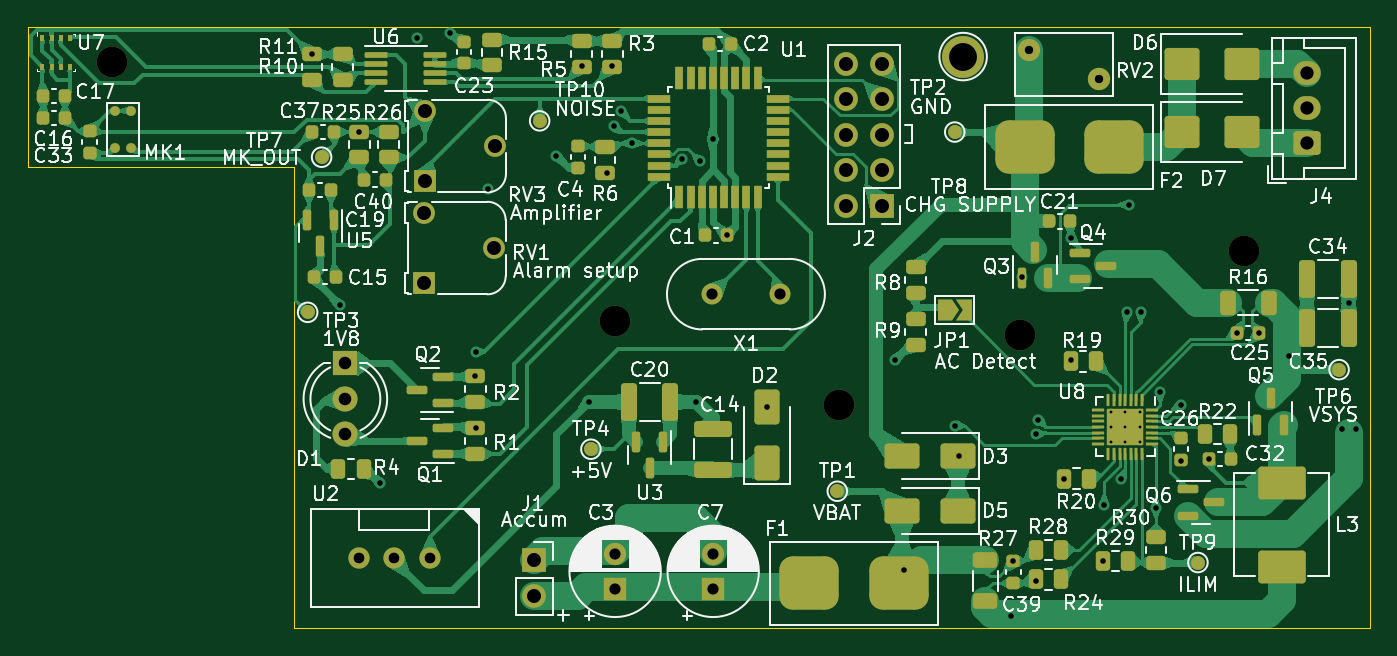
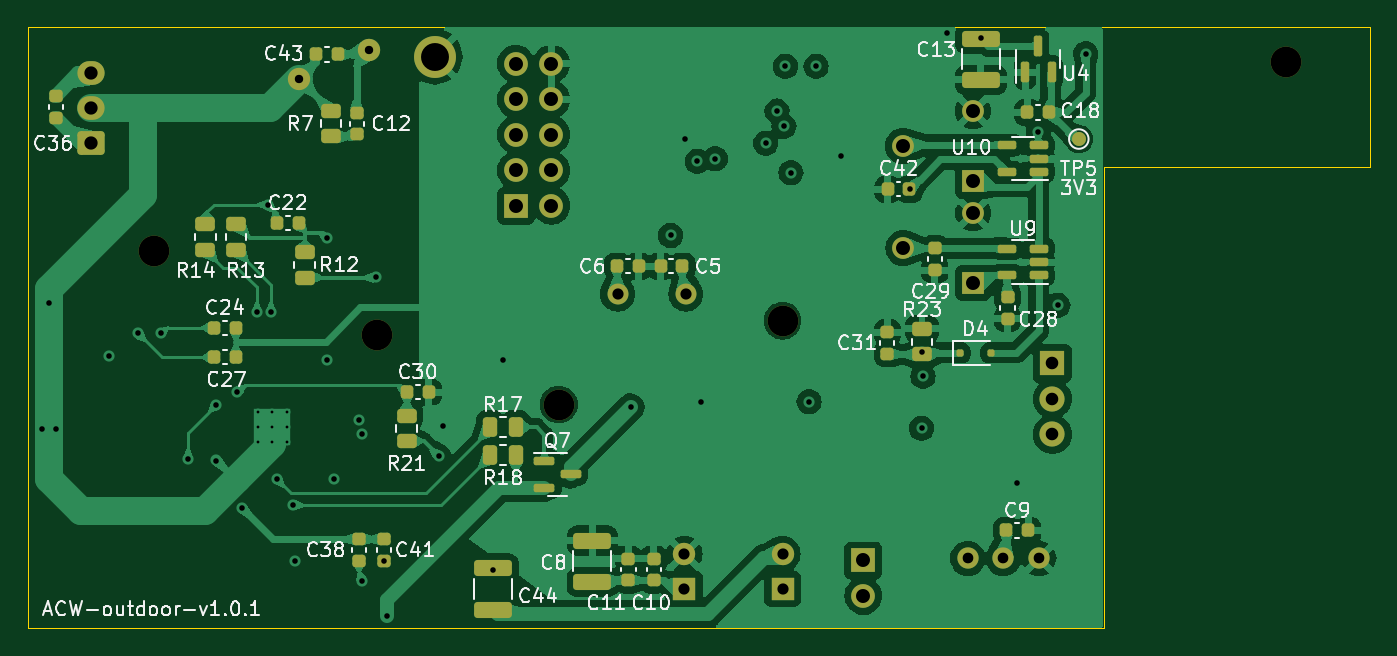
Circuit board: 13 layer files. Board 96.0 x 43.0 mm.
- bottom_copper: outdoor-module-B_Cu.gbr (175585 bytes)
- bottom_mask: outdoor-module-B_Mask.gbr (6978 bytes)
- paste: outdoor-module-B_Paste.gbr (5091 bytes)
- bottom_silk: outdoor-module-B_Silkscreen.gbr (70339 bytes)
- outline: outdoor-module-Edge_Cuts.gbr (867 bytes)
- top_copper: outdoor-module-F_Cu.gbr (162471 bytes)
- top_mask: outdoor-module-F_Mask.gbr (12921 bytes)
- paste: outdoor-module-F_Paste.gbr (10398 bytes)
- top_silk: outdoor-module-F_Silkscreen.gbr (174171 bytes)
- inner_copper: outdoor-module-In1_Cu.gbr (17182 bytes)
- inner_copper: outdoor-module-In2_Cu.gbr (13713 bytes)
- drill: outdoor-module-NPTH.drl (457 bytes)
- drill: outdoor-module-PTH.drl (2418 bytes)

=== bottom_copper: outdoor-module-B_Cu.gbr (175585 bytes, source omitted) ===
=== bottom_mask: outdoor-module-B_Mask.gbr (6978 bytes, source omitted) ===
=== paste: outdoor-module-B_Paste.gbr ===
%TF.GenerationSoftware,KiCad,Pcbnew,7.0.8-7.0.8~ubuntu22.04.1*%
%TF.CreationDate,2023-11-02T09:44:39+03:00*%
%TF.ProjectId,outdoor-module,6f757464-6f6f-4722-9d6d-6f64756c652e,rev?*%
%TF.SameCoordinates,Original*%
%TF.FileFunction,Paste,Bot*%
%TF.FilePolarity,Positive*%
%FSLAX46Y46*%
G04 Gerber Fmt 4.6, Leading zero omitted, Abs format (unit mm)*
G04 Created by KiCad (PCBNEW 7.0.8-7.0.8~ubuntu22.04.1) date 2023-11-02 09:44:39*
%MOMM*%
%LPD*%
G01*
G04 APERTURE LIST*
G04 Aperture macros list*
%AMRoundRect*
0 Rectangle with rounded corners*
0 $1 Rounding radius*
0 $2 $3 $4 $5 $6 $7 $8 $9 X,Y pos of 4 corners*
0 Add a 4 corners polygon primitive as box body*
4,1,4,$2,$3,$4,$5,$6,$7,$8,$9,$2,$3,0*
0 Add four circle primitives for the rounded corners*
1,1,$1+$1,$2,$3*
1,1,$1+$1,$4,$5*
1,1,$1+$1,$6,$7*
1,1,$1+$1,$8,$9*
0 Add four rect primitives between the rounded corners*
20,1,$1+$1,$2,$3,$4,$5,0*
20,1,$1+$1,$4,$5,$6,$7,0*
20,1,$1+$1,$6,$7,$8,$9,0*
20,1,$1+$1,$8,$9,$2,$3,0*%
G04 Aperture macros list end*
%ADD10RoundRect,0.250000X-0.450000X0.262500X-0.450000X-0.262500X0.450000X-0.262500X0.450000X0.262500X0*%
%ADD11RoundRect,0.225000X-0.250000X0.225000X-0.250000X-0.225000X0.250000X-0.225000X0.250000X0.225000X0*%
%ADD12RoundRect,0.250000X0.450000X-0.262500X0.450000X0.262500X-0.450000X0.262500X-0.450000X-0.262500X0*%
%ADD13RoundRect,0.250000X-1.100000X0.325000X-1.100000X-0.325000X1.100000X-0.325000X1.100000X0.325000X0*%
%ADD14RoundRect,0.225000X0.225000X0.250000X-0.225000X0.250000X-0.225000X-0.250000X0.225000X-0.250000X0*%
%ADD15RoundRect,0.150000X0.150000X-0.587500X0.150000X0.587500X-0.150000X0.587500X-0.150000X-0.587500X0*%
%ADD16RoundRect,0.225000X-0.225000X-0.250000X0.225000X-0.250000X0.225000X0.250000X-0.225000X0.250000X0*%
%ADD17RoundRect,0.225000X0.250000X-0.225000X0.250000X0.225000X-0.250000X0.225000X-0.250000X-0.225000X0*%
%ADD18RoundRect,0.150000X-0.512500X-0.150000X0.512500X-0.150000X0.512500X0.150000X-0.512500X0.150000X0*%
%ADD19RoundRect,0.250000X1.100000X-0.325000X1.100000X0.325000X-1.100000X0.325000X-1.100000X-0.325000X0*%
%ADD20RoundRect,0.150000X0.587500X0.150000X-0.587500X0.150000X-0.587500X-0.150000X0.587500X-0.150000X0*%
%ADD21RoundRect,0.250000X-0.262500X-0.450000X0.262500X-0.450000X0.262500X0.450000X-0.262500X0.450000X0*%
%ADD22RoundRect,0.125000X0.125000X0.125000X-0.125000X0.125000X-0.125000X-0.125000X0.125000X-0.125000X0*%
G04 APERTURE END LIST*
D10*
%TO.C,R21*%
X109900000Y-67787500D03*
X109900000Y-69612500D03*
%TD*%
D11*
%TO.C,C11*%
X94025000Y-78025001D03*
X94025000Y-79575001D03*
%TD*%
D12*
%TO.C,R23*%
X73020000Y-63412500D03*
X73020000Y-61587500D03*
%TD*%
D13*
%TO.C,C13*%
X68800000Y-40825000D03*
X68800000Y-43775000D03*
%TD*%
D14*
%TO.C,C18*%
X65475000Y-46100000D03*
X63925000Y-46100000D03*
%TD*%
D10*
%TO.C,R14*%
X124300000Y-54087500D03*
X124300000Y-55912500D03*
%TD*%
D14*
%TO.C,C24*%
X123675000Y-61500000D03*
X122125000Y-61500000D03*
%TD*%
D12*
%TO.C,R7*%
X115320000Y-47812500D03*
X115320000Y-45987500D03*
%TD*%
D10*
%TO.C,R13*%
X122100000Y-54087500D03*
X122100000Y-55912500D03*
%TD*%
D11*
%TO.C,C36*%
X135000000Y-44925000D03*
X135000000Y-46475000D03*
%TD*%
D15*
%TO.C,U4*%
X65650000Y-43237500D03*
X63750000Y-43237500D03*
X64700000Y-41362500D03*
%TD*%
D13*
%TO.C,C44*%
X103700000Y-78725000D03*
X103700000Y-81675000D03*
%TD*%
D16*
%TO.C,C5*%
X90175000Y-57100000D03*
X91725000Y-57100000D03*
%TD*%
%TO.C,C42*%
X73925000Y-51600000D03*
X75475000Y-51600000D03*
%TD*%
D14*
%TO.C,C30*%
X109875000Y-66100000D03*
X108325000Y-66100000D03*
%TD*%
D17*
%TO.C,C41*%
X111500000Y-78175000D03*
X111500000Y-76625000D03*
%TD*%
D18*
%TO.C,U10*%
X64662500Y-50350000D03*
X64662500Y-49400000D03*
X64662500Y-48450000D03*
X66937500Y-48450000D03*
X66937500Y-50350000D03*
%TD*%
D14*
%TO.C,C9*%
X66975000Y-76000000D03*
X65425000Y-76000000D03*
%TD*%
D11*
%TO.C,C28*%
X66900000Y-59325000D03*
X66900000Y-60875000D03*
%TD*%
%TO.C,C29*%
X72100000Y-55825000D03*
X72100000Y-57375000D03*
%TD*%
D12*
%TO.C,R12*%
X117200000Y-57912500D03*
X117200000Y-56087500D03*
%TD*%
D17*
%TO.C,C10*%
X92200000Y-79575000D03*
X92200000Y-78025000D03*
%TD*%
D19*
%TO.C,C8*%
X96600000Y-79675000D03*
X96600000Y-76725000D03*
%TD*%
D20*
%TO.C,Q7*%
X100037500Y-71050000D03*
X100037500Y-72950000D03*
X98162500Y-72000000D03*
%TD*%
D16*
%TO.C,C43*%
X114825000Y-41950000D03*
X116375000Y-41950000D03*
%TD*%
D17*
%TO.C,C38*%
X113300000Y-78175000D03*
X113300000Y-76625000D03*
%TD*%
D18*
%TO.C,U9*%
X64662500Y-57750000D03*
X64662500Y-56800000D03*
X64662500Y-55850000D03*
X66937500Y-55850000D03*
X66937500Y-57750000D03*
%TD*%
D14*
%TO.C,C6*%
X94825000Y-57100000D03*
X93275000Y-57100000D03*
%TD*%
D11*
%TO.C,C12*%
X113470000Y-46125000D03*
X113470000Y-47675000D03*
%TD*%
D21*
%TO.C,R17*%
X102087500Y-68600000D03*
X103912500Y-68600000D03*
%TD*%
%TO.C,R18*%
X102087500Y-70600000D03*
X103912500Y-70600000D03*
%TD*%
D17*
%TO.C,C31*%
X75500000Y-63375000D03*
X75500000Y-61825000D03*
%TD*%
D14*
%TO.C,C27*%
X123675000Y-63600000D03*
X122125000Y-63600000D03*
%TD*%
%TO.C,C22*%
X119175000Y-54000000D03*
X117625000Y-54000000D03*
%TD*%
D22*
%TO.C,D4*%
X70300000Y-63300000D03*
X68100000Y-63300000D03*
%TD*%
M02*

=== bottom_silk: outdoor-module-B_Silkscreen.gbr (70339 bytes, source omitted) ===
=== outline: outdoor-module-Edge_Cuts.gbr ===
%TF.GenerationSoftware,KiCad,Pcbnew,7.0.8-7.0.8~ubuntu22.04.1*%
%TF.CreationDate,2023-11-02T09:44:39+03:00*%
%TF.ProjectId,outdoor-module,6f757464-6f6f-4722-9d6d-6f64756c652e,rev?*%
%TF.SameCoordinates,Original*%
%TF.FileFunction,Profile,NP*%
%FSLAX46Y46*%
G04 Gerber Fmt 4.6, Leading zero omitted, Abs format (unit mm)*
G04 Created by KiCad (PCBNEW 7.0.8-7.0.8~ubuntu22.04.1) date 2023-11-02 09:44:39*
%MOMM*%
%LPD*%
G01*
G04 APERTURE LIST*
%TA.AperFunction,Profile*%
%ADD10C,0.100000*%
%TD*%
G04 APERTURE END LIST*
D10*
X137000000Y-40000000D02*
X60000000Y-40000000D01*
X60000000Y-83000000D02*
X137000000Y-83000000D01*
X41000000Y-40000000D02*
X41000000Y-50000000D01*
X41000000Y-50000000D02*
X60000000Y-50000000D01*
X60000000Y-50000000D02*
X60000000Y-83000000D01*
X60000000Y-40000000D02*
X41000000Y-40000000D01*
X137000000Y-83000000D02*
X137000000Y-40000000D01*
M02*

=== top_copper: outdoor-module-F_Cu.gbr (162471 bytes, source omitted) ===
=== top_mask: outdoor-module-F_Mask.gbr (12921 bytes, source omitted) ===
=== paste: outdoor-module-F_Paste.gbr (10398 bytes, source omitted) ===
=== top_silk: outdoor-module-F_Silkscreen.gbr (174171 bytes, source omitted) ===
=== inner_copper: outdoor-module-In1_Cu.gbr (17182 bytes, source omitted) ===
=== inner_copper: outdoor-module-In2_Cu.gbr (13713 bytes, source omitted) ===
=== drill: outdoor-module-NPTH.drl ===
M48
; DRILL file {KiCad 7.0.8-7.0.8~ubuntu22.04.1} date Чт 02 ноя 2023 09:44:41
; FORMAT={-:-/ absolute / inch / decimal}
; #@! TF.CreationDate,2023-11-02T09:44:41+03:00
; #@! TF.GenerationSoftware,Kicad,Pcbnew,7.0.8-7.0.8~ubuntu22.04.1
; #@! TF.FileFunction,NonPlated,1,4,NPTH
FMAT,2
INCH
; #@! TA.AperFunction,NonPlated,NPTH,ComponentDrill
T1C0.0866
%
G90
G05
T1
X1.8504Y-1.6732
X3.2677Y-2.4016
X3.8976Y-2.6378
X4.4094Y-2.4409
X5.0394Y-2.2047
T0
M30

=== drill: outdoor-module-PTH.drl ===
M48
; DRILL file {KiCad 7.0.8-7.0.8~ubuntu22.04.1} date Чт 02 ноя 2023 09:44:41
; FORMAT={-:-/ absolute / inch / decimal}
; #@! TF.CreationDate,2023-11-02T09:44:41+03:00
; #@! TF.GenerationSoftware,Kicad,Pcbnew,7.0.8-7.0.8~ubuntu22.04.1
; #@! TF.FileFunction,Plated,1,4,PTH
FMAT,2
INCH
; #@! TA.AperFunction,Plated,PTH,ComponentDrill
T1C0.0079
; #@! TA.AperFunction,Plated,PTH,ViaDrill
T2C0.0157
; #@! TA.AperFunction,Plated,PTH,ComponentDrill
T3C0.0236
; #@! TA.AperFunction,Plated,PTH,ComponentDrill
T4C0.0300
; #@! TA.AperFunction,Plated,PTH,ComponentDrill
T5C0.0315
; #@! TA.AperFunction,Plated,PTH,ComponentDrill
T6C0.0354
; #@! TA.AperFunction,Plated,PTH,ComponentDrill
T7C0.0374
; #@! TA.AperFunction,Plated,PTH,ComponentDrill
T8C0.0394
; #@! TA.AperFunction,Plated,PTH,ComponentDrill
T9C0.0787
%
G90
G05
T1
X4.6634Y-2.6594
X4.6634Y-2.7008
X4.6634Y-2.7421
X4.7047Y-2.6594
X4.7047Y-2.7008
X4.7047Y-2.7421
X4.7461Y-2.6594
X4.7461Y-2.7008
X4.7461Y-2.7421
T2
X2.4134Y-1.6496
X2.4921Y-2.3583
X2.5472Y-1.8696
X2.6063Y-2.8583
X2.7087Y-1.6063
X2.8031Y-1.5906
X2.8721Y-2.5586
X2.8748Y-2.4902
X2.876Y-2.7042
X2.9094Y-2.0315
X3.1024Y-1.937
X3.1732Y-1.685
X3.1929Y-2.6299
X3.2441Y-1.9843
X3.2598Y-1.685
X3.2638Y-1.8543
X3.2833Y-1.811
X3.315Y-1.9016
X3.4575Y-1.9457
X3.4961Y-2.6299
X3.5079Y-1.9528
X3.5433Y-1.8898
X3.5827Y-2.1614
X3.6956Y-2.6454
X4.0551Y-2.5118
X4.0827Y-3.1024
X4.2244Y-2.6969
X4.2362Y-2.7835
X4.3819Y-3.2323
X4.3898Y-3.0787
X4.4134Y-2.2795
X4.4528Y-2.7205
X4.4528Y-3.1339
X4.4598Y-2.6818
X4.5315Y-2.8465
X4.5512Y-2.1693
X4.5512Y-2.5118
X4.6412Y-3.0787
X4.6457Y-2.9213
X4.6929Y-2.8465
X4.7087Y-2.378
X4.7165Y-2.0748
X4.748Y-2.378
X4.7913Y-2.9291
X4.8031Y-2.6024
X4.8622Y-2.6378
X4.8622Y-2.7953
X4.9419Y-2.7913
X5.0197Y-2.437
X5.0827Y-2.437
X5.1654Y-2.5
X5.315Y-2.7067
X5.3346Y-2.3524
X5.3543Y-2.7067
T3
X4.4331Y-1.6378
X4.6299Y-1.7205
T4
X2.5457Y-3.0709
X2.6457Y-3.0709
X2.7457Y-3.0709
T5
X3.2677Y-3.0584
X3.2677Y-3.1568
X3.5402Y-2.3268
X3.5439Y-3.0584
X3.5439Y-3.1568
X3.7323Y-2.3268
T6
X2.5079Y-2.5217
X2.5079Y-2.6217
X2.5079Y-2.7217
T7
X5.2156Y-1.7047
X5.2156Y-1.8031
X5.2156Y-1.9016
T8
X2.7307Y-2.0984
X2.7307Y-2.2953
X2.7315Y-1.811
X2.7315Y-2.0079
X2.9276Y-2.1969
X2.9283Y-1.9094
X3.0404Y-3.0768
X3.0404Y-3.1768
X3.9187Y-1.6778
X3.9187Y-1.7778
X3.9187Y-1.8778
X3.9187Y-1.9778
X3.9187Y-2.0778
X4.0187Y-1.6778
X4.0187Y-1.7778
X4.0187Y-1.8778
X4.0187Y-1.9778
X4.0187Y-2.0778
T9
X4.248Y-1.6575
T0
M30
